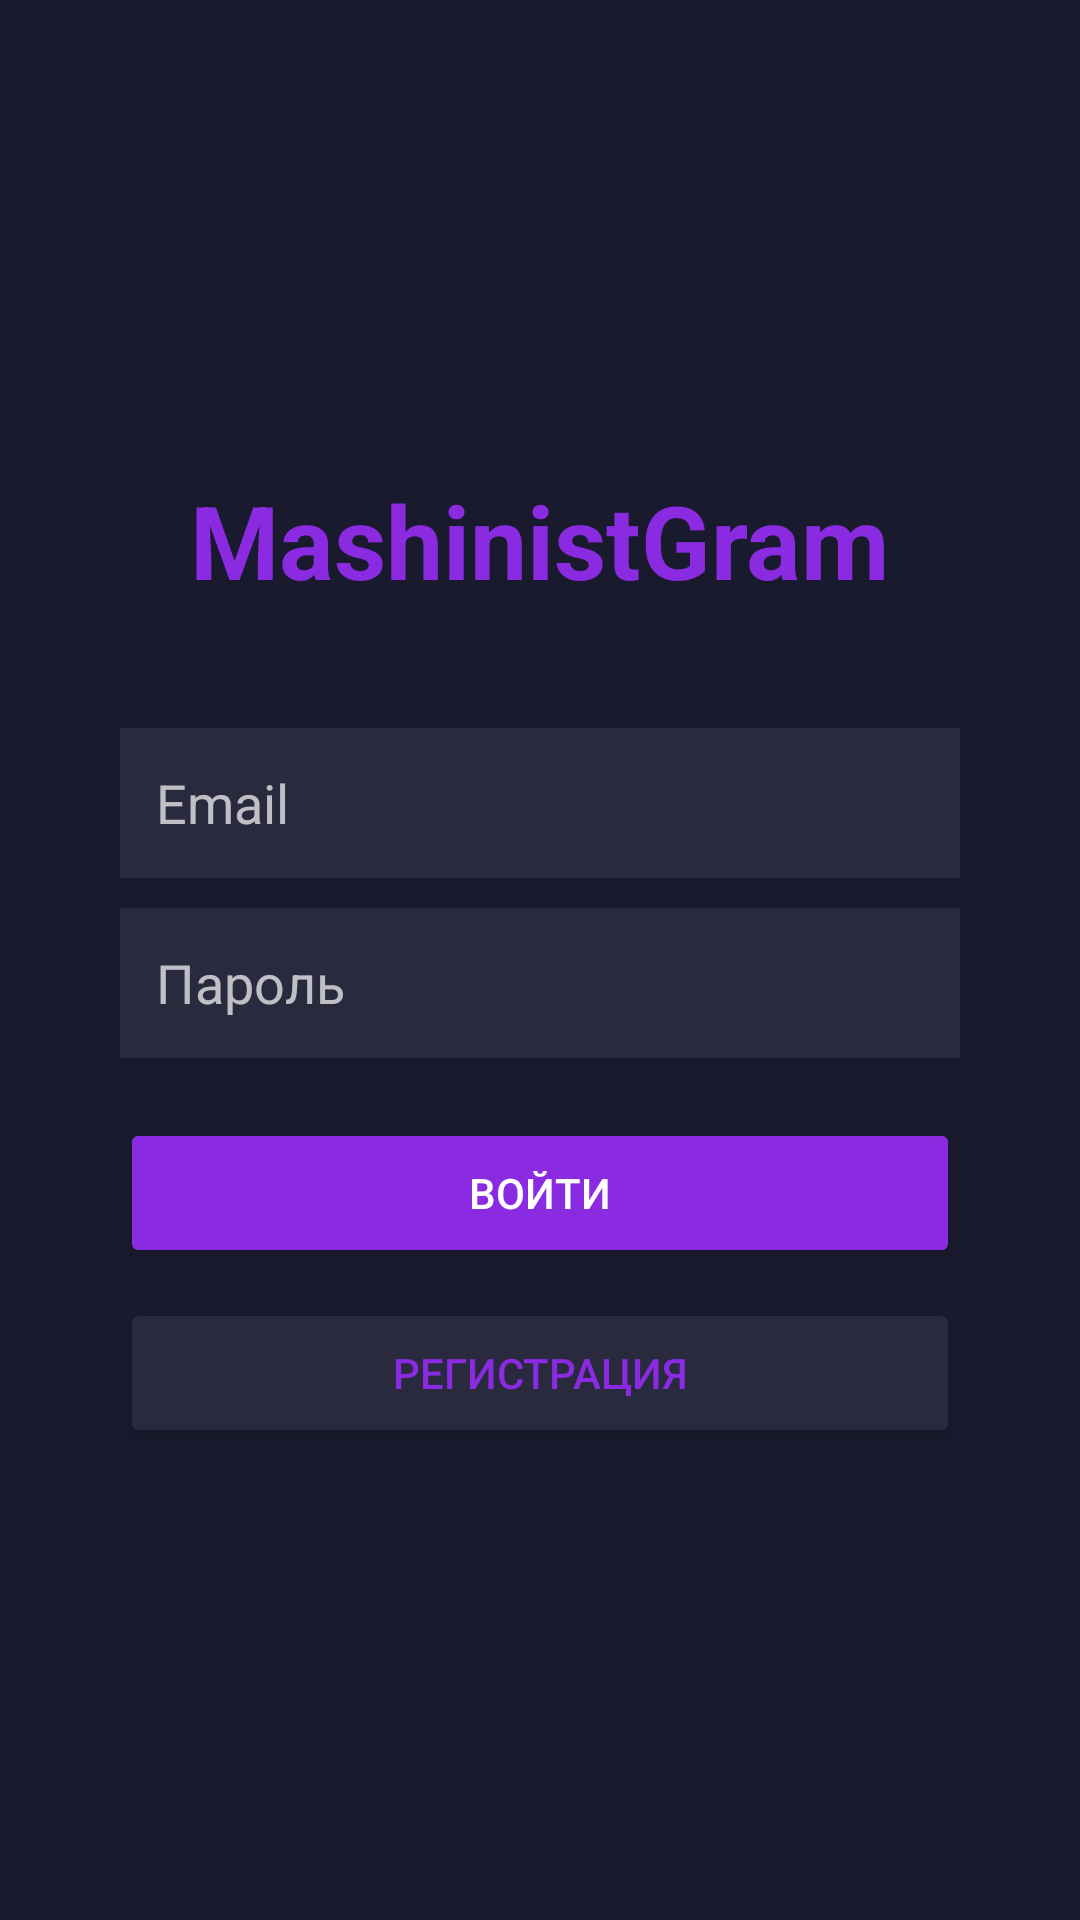

Here is an Android app screen rendered from its layout file. Give the layout XML and the strings, colors and styles it references.
<!-- AndroidManifest.xml: application theme Theme.MashinistGram -->
<!-- res/layout/activity_login.xml -->
<?xml version="1.0" encoding="utf-8"?>
<LinearLayout xmlns:android="http://schemas.android.com/apk/res/android"
    android:layout_width="match_parent"
    android:layout_height="match_parent"
    android:orientation="vertical"
    android:gravity="center"
    android:padding="40dp"
    android:background="@color/bg">

    <TextView
        android:layout_width="wrap_content"
        android:layout_height="wrap_content"
        android:text="MashinistGram"
        android:textSize="34sp"
        android:textColor="@color/purple"
        android:textStyle="bold"
        android:layout_marginBottom="40dp"/>

    <EditText
        android:id="@+id/email"
        android:layout_width="match_parent"
        android:layout_height="50dp"
        android:hint="Email"
        android:textColor="#FFFFFF"
        android:background="@color/card"
        android:padding="12dp"
        android:inputType="textEmailAddress"/>

    <EditText
        android:id="@+id/password"
        android:layout_width="match_parent"
        android:layout_height="50dp"
        android:hint="Пароль"
        android:textColor="#FFFFFF"
        android:background="@color/card"
        android:padding="12dp"
        android:inputType="textPassword"
        android:layout_marginTop="10dp"/>

    <Button
        android:id="@+id/loginBtn"
        android:layout_width="match_parent"
        android:layout_height="50dp"
        android:text="Войти"
        android:textColor="#FFFFFF"
        android:backgroundTint="@color/purple"
        android:layout_marginTop="20dp"/>

    <Button
        android:id="@+id/registerBtn"
        android:layout_width="match_parent"
        android:layout_height="50dp"
        android:text="Регистрация"
        android:textColor="@color/purple"
        android:backgroundTint="@color/card"
        android:layout_marginTop="10dp"/>

</LinearLayout>
<!-- resources referenced by this layout -->
<resources>
  <color name="bg">#1A1A2E</color>
  <color name="card">#2A2A3E</color>
  <color name="purple">#8A2BE2</color>
  <style name="Theme.MashinistGram" parent="Theme.AppCompat.NoActionBar">
          <item name="android:windowBackground">#1A1A2E</item>
      </style>
</resources>
